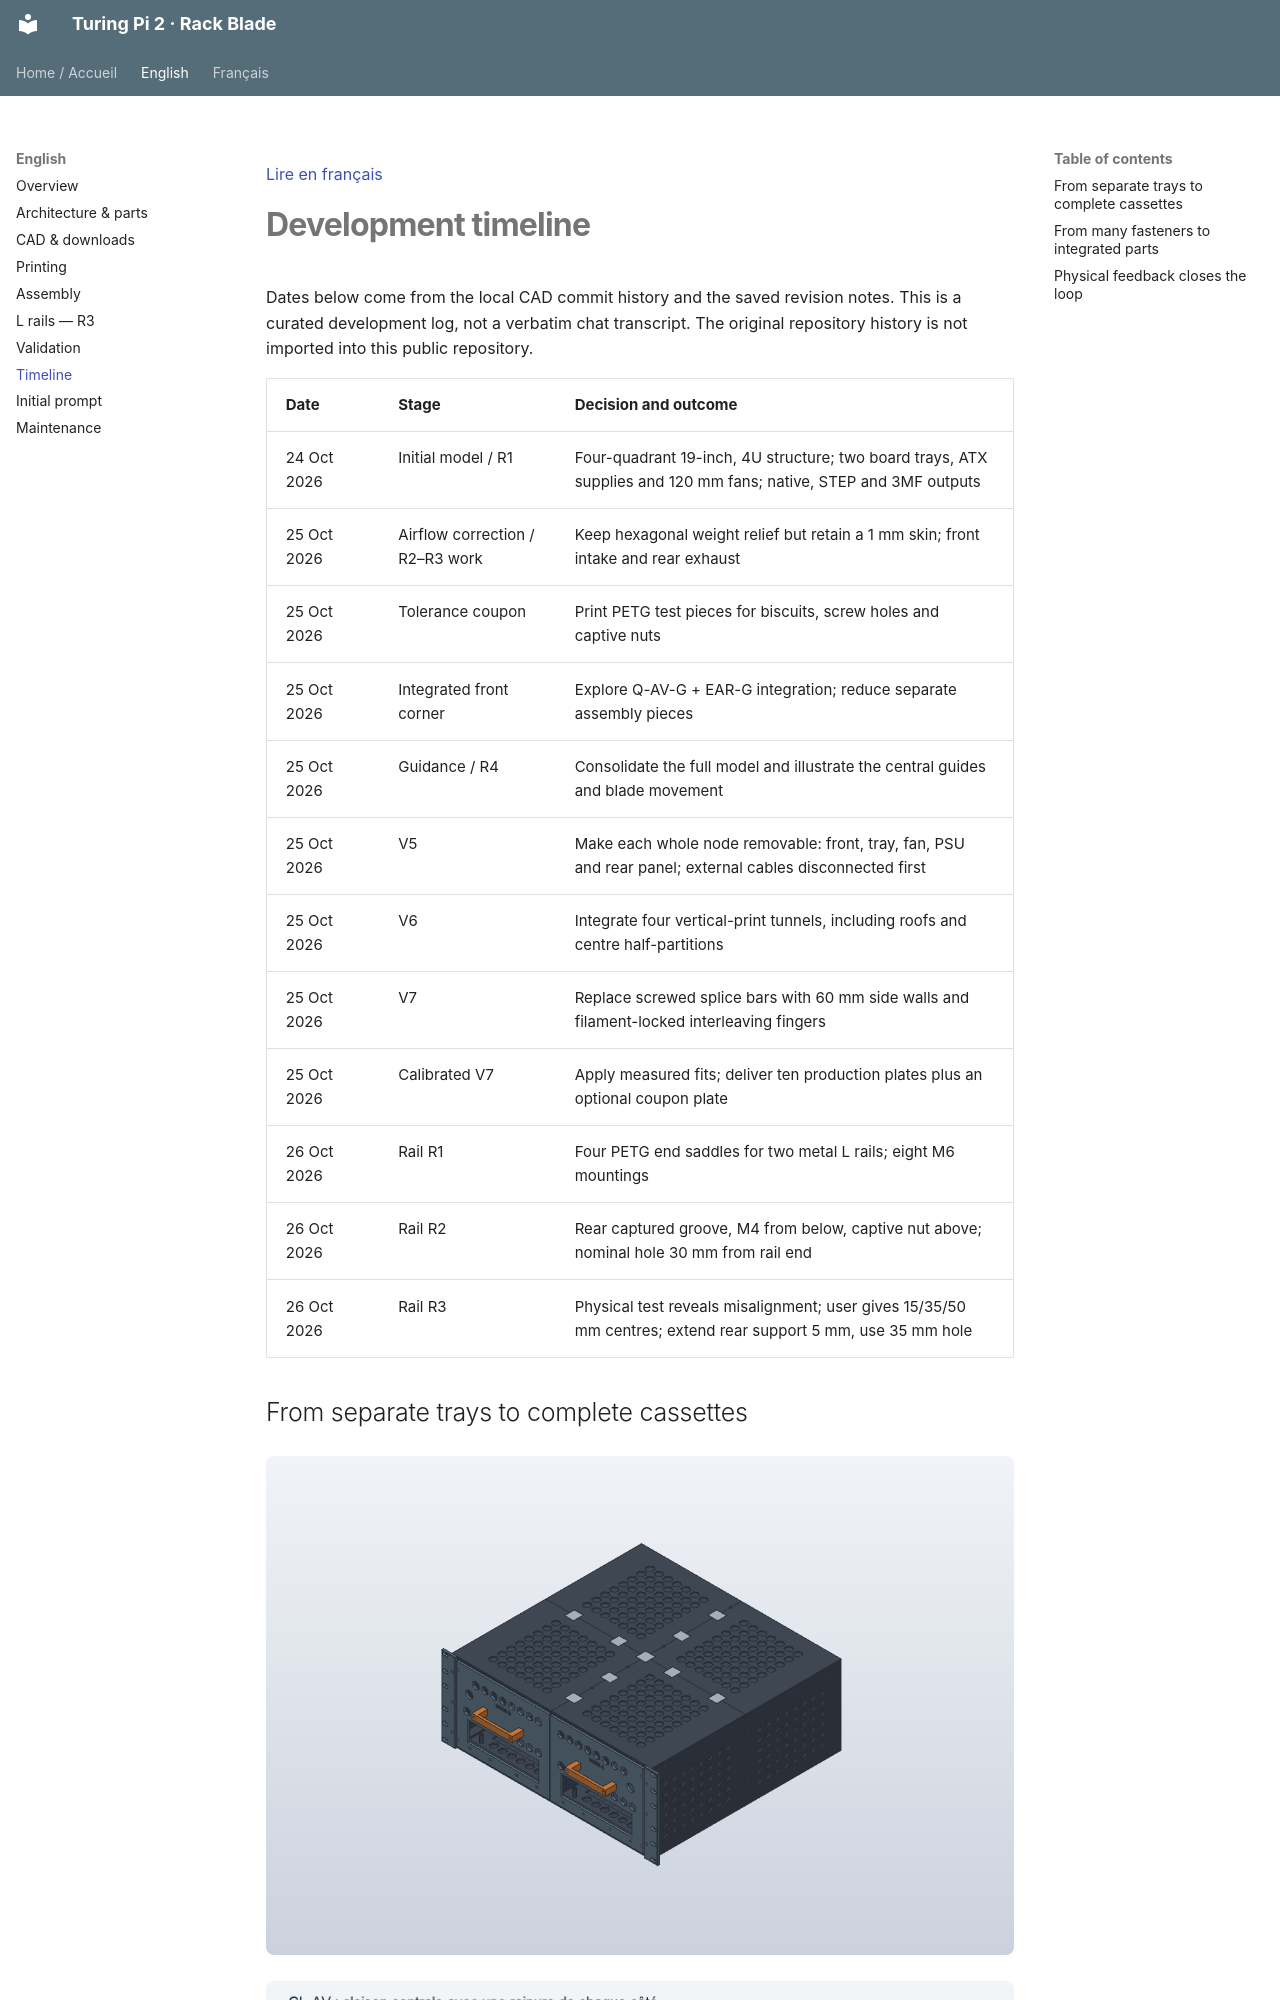

repository: rhinosys/turingpi2_rack · page: en/timeline/index.html · generator: mkdocs

[Lire en français](../fr/timeline.md)

# Development timeline

Dates below come from the local CAD commit history and the saved revision notes. This is a curated development log, not a verbatim chat transcript. The original repository history is not imported into this public repository.
